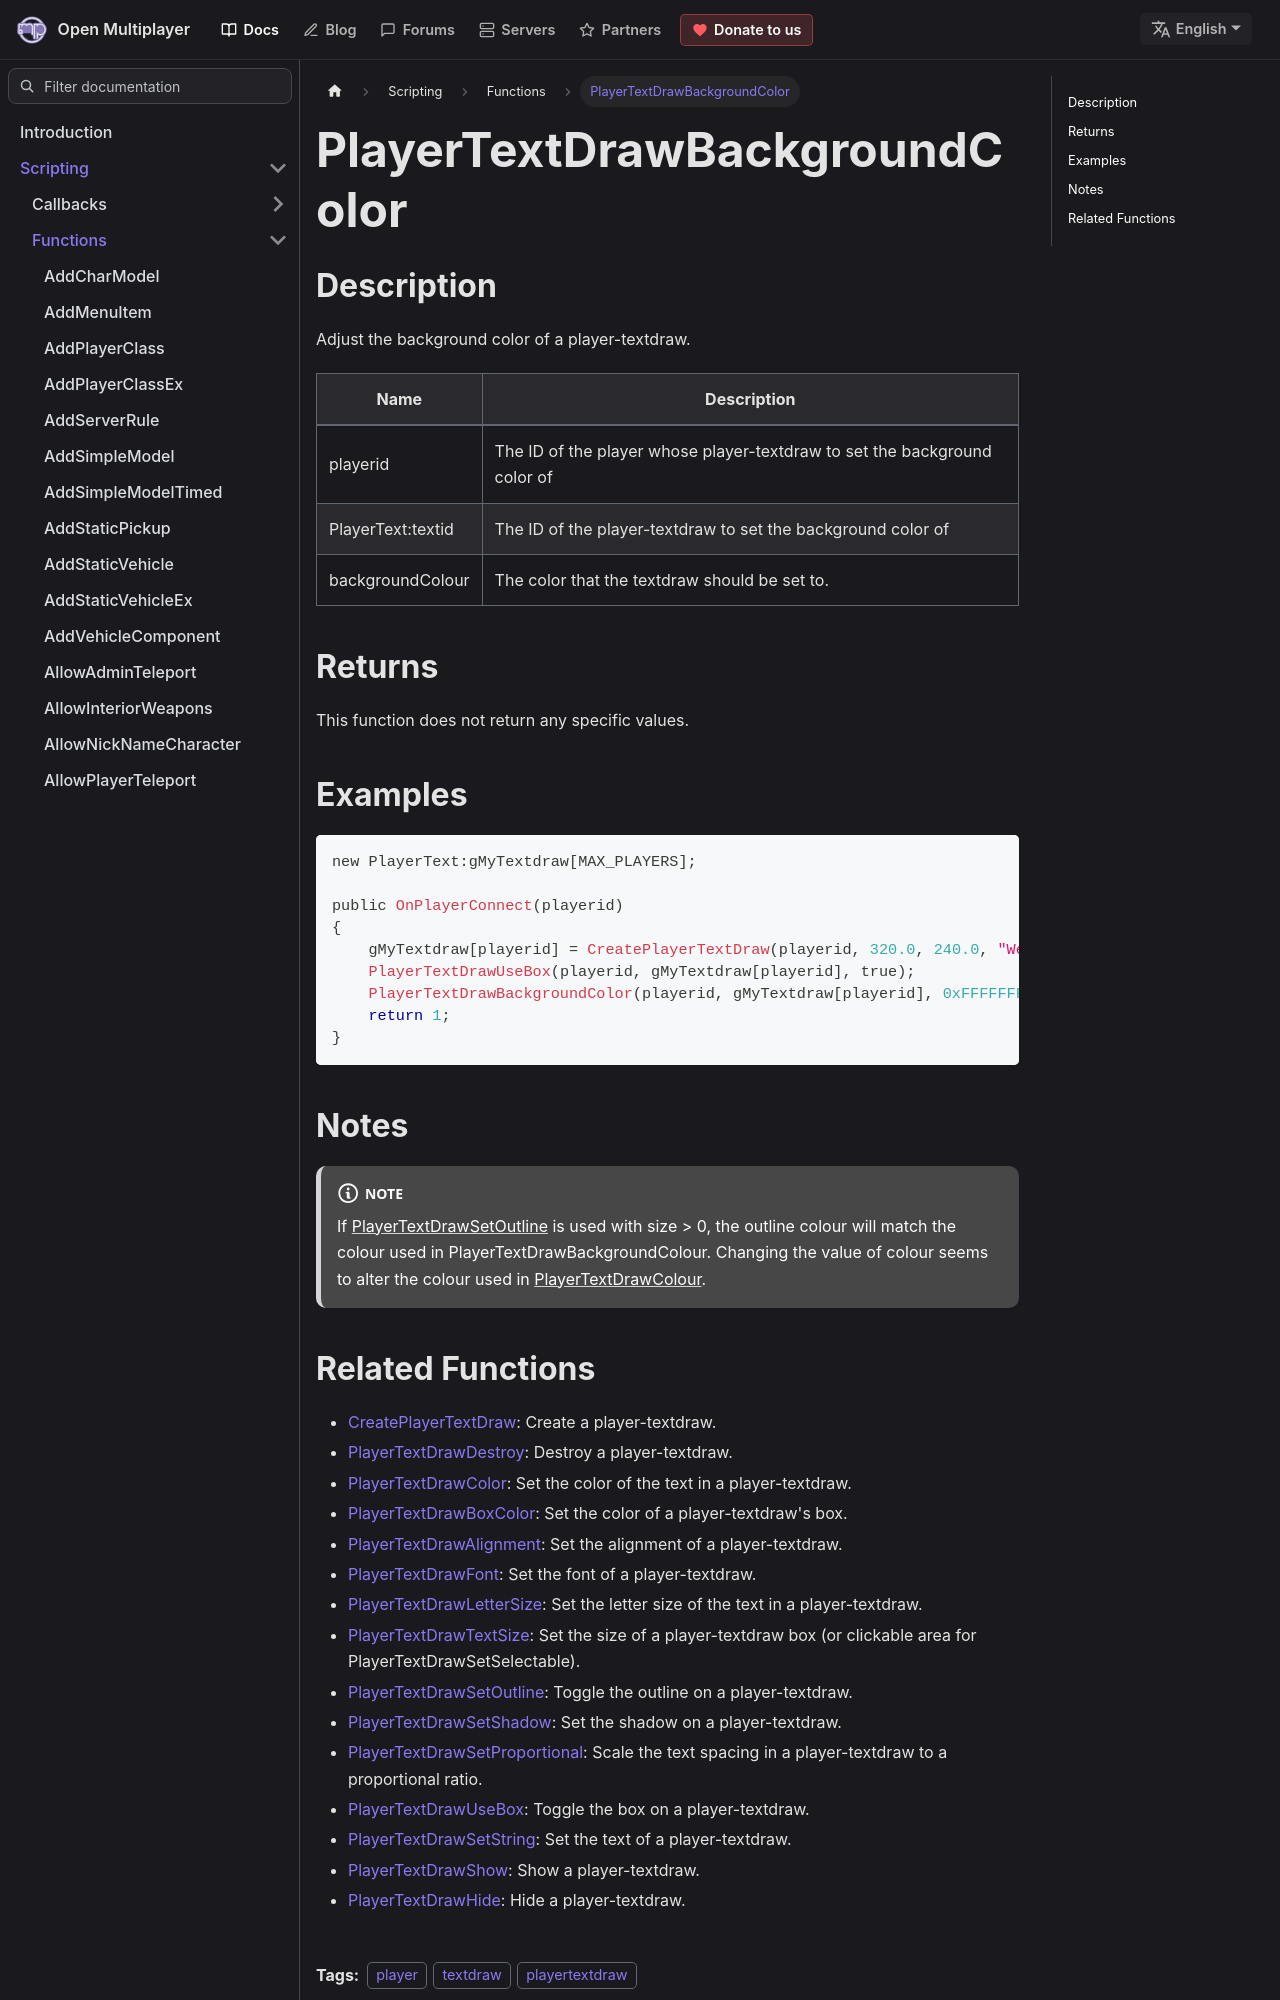

repository: openmultiplayer/web · page: docs/scripting/functions/PlayerTextDrawBackgroundColor.html · generator: docusaurus

---
title: PlayerTextDrawBackgroundColor
sidebar_label: PlayerTextDrawBackgroundColor
description: Adjust the background color of a player-textdraw.
tags: ["player", "textdraw", "playertextdraw"]
---

## Description

Adjust the background color of a player-textdraw.

| Name              | Description                                                               |
| ----------------- | ------------------------------------------------------------------------- |
| playerid          | The ID of the player whose player-textdraw to set the background color of |
| PlayerText:textid | The ID of the player-textdraw to set the background color of              |
| backgroundColour  | The color that the textdraw should be set to.                             |

## Returns

This function does not return any specific values.

## Examples

```c
new PlayerText:gMyTextdraw[MAX_PLAYERS];

public OnPlayerConnect(playerid)
{
    gMyTextdraw[playerid] = CreatePlayerTextDraw(playerid, 320.0, 240.0, "Welcome to my OPEN.MP server");
    PlayerTextDrawUseBox(playerid, gMyTextdraw[playerid], true);
    PlayerTextDrawBackgroundColor(playerid, gMyTextdraw[playerid], 0xFFFFFFFF); // Set the background colour of gMyTextdraw to white
    return 1;
}
```

## Notes

:::note

If [PlayerTextDrawSetOutline](PlayerTextDrawSetOutline) is used with size > 0, the outline colour will match the colour used in PlayerTextDrawBackgroundColour. Changing the value of colour seems to alter the colour used in [PlayerTextDrawColour](PlayerTextDrawColour).

:::
